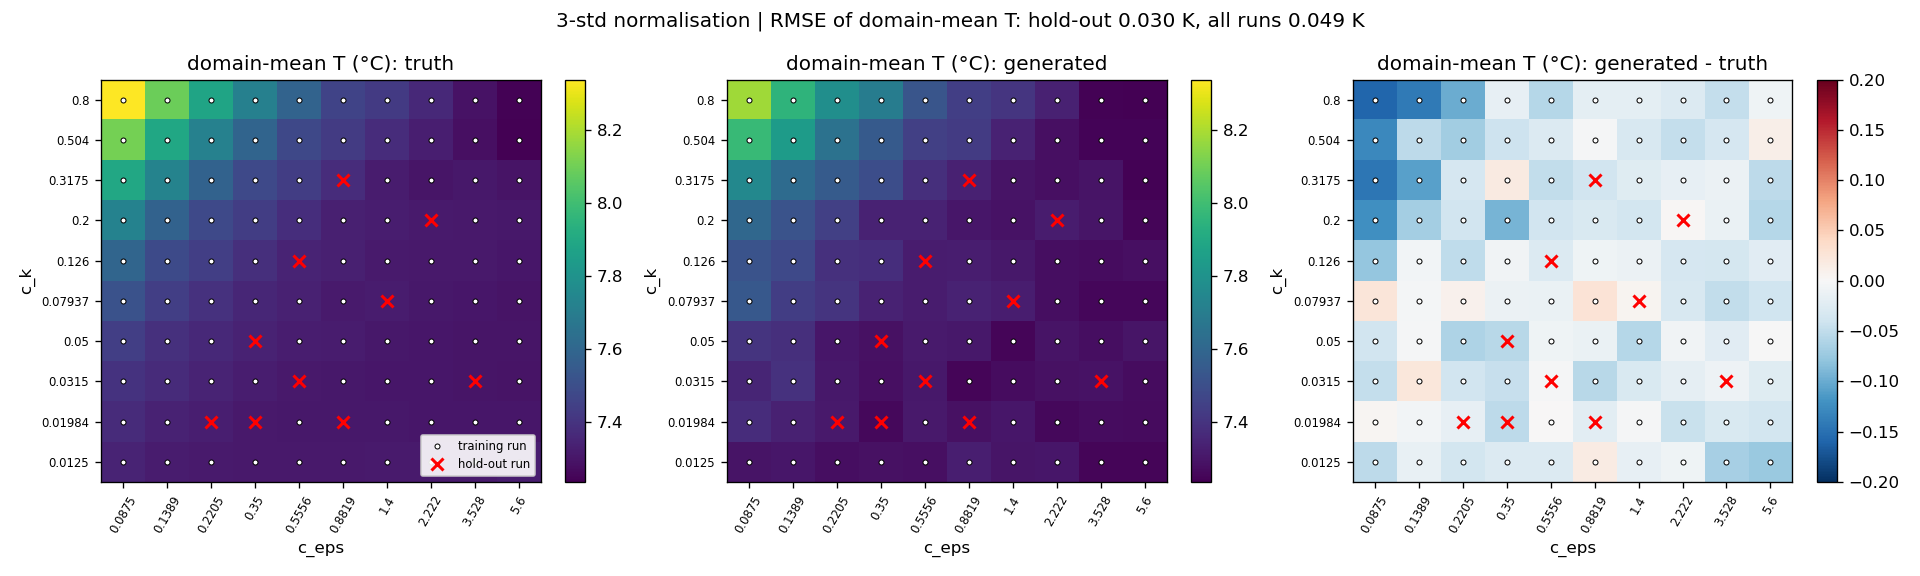

Values plotted in this chart, from the file beside it:
run, ck, eps, ick, ieps, holdout, dm_truth_K, dm_gen_K
ck0.0125_eps0.0875, 0.0125, 0.0875, 0, 0, 0, 7.346, 7.294
ck0.0125_eps0.1389, 0.0125, 0.1389, 0, 1, 0, 7.318, 7.304
ck0.0125_eps0.2205, 0.0125, 0.2205, 0, 2, 0, 7.313, 7.277
ck0.0125_eps0.35, 0.0125, 0.35, 0, 3, 0, 7.311, 7.284
ck0.0125_eps0.5556, 0.0125, 0.5556, 0, 4, 0, 7.309, 7.281
ck0.0125_eps0.8819, 0.0125, 0.8819, 0, 5, 0, 7.313, 7.33
ck0.0125_eps1.4, 0.0125, 1.4, 0, 6, 0, 7.313, 7.297
ck0.0125_eps2.222, 0.0125, 2.222, 0, 7, 0, 7.313, 7.304
ck0.0125_eps3.528, 0.0125, 3.528, 0, 8, 0, 7.316, 7.249
ck0.0125_eps5.6, 0.0125, 5.6, 0, 9, 0, 7.323, 7.248
ck0.01984_eps0.0875, 0.01984, 0.0875, 1, 0, 0, 7.37, 7.374
ck0.01984_eps0.1389, 0.01984, 0.1389, 1, 1, 0, 7.342, 7.336
ck0.01984_eps0.2205, 0.01984, 0.2205, 1, 2, 1, 7.326, 7.309
ck0.01984_eps0.35, 0.01984, 0.35, 1, 3, 1, 7.311, 7.258
ck0.01984_eps0.5556, 0.01984, 0.5556, 1, 4, 0, 7.308, 7.309
ck0.01984_eps0.8819, 0.01984, 0.8819, 1, 5, 1, 7.305, 7.284
ck0.01984_eps1.4, 0.01984, 1.4, 1, 6, 0, 7.305, 7.303
ck0.01984_eps2.222, 0.01984, 2.222, 1, 7, 0, 7.303, 7.259
ck0.01984_eps3.528, 0.01984, 3.528, 1, 8, 0, 7.302, 7.272
ck0.01984_eps5.6, 0.01984, 5.6, 1, 9, 0, 7.303, 7.266
ck0.0315_eps0.0875, 0.0315, 0.0875, 2, 0, 0, 7.397, 7.348
ck0.0315_eps0.1389, 0.0315, 0.1389, 2, 1, 0, 7.37, 7.392
ck0.0315_eps0.2205, 0.0315, 0.2205, 2, 2, 0, 7.344, 7.306
ck0.0315_eps0.35, 0.0315, 0.35, 2, 3, 0, 7.325, 7.279
ck0.0315_eps0.5556, 0.0315, 0.5556, 2, 4, 1, 7.31, 7.308
ck0.0315_eps0.8819, 0.0315, 0.8819, 2, 5, 0, 7.308, 7.252
ck0.0315_eps1.4, 0.0315, 1.4, 2, 6, 0, 7.303, 7.272
ck0.0315_eps2.222, 0.0315, 2.222, 2, 7, 0, 7.301, 7.283
ck0.0315_eps3.528, 0.0315, 3.528, 2, 8, 1, 7.299, 7.288
ck0.0315_eps5.6, 0.0315, 5.6, 2, 9, 0, 7.294, 7.27
ck0.05_eps0.0875, 0.05, 0.0875, 3, 0, 0, 7.439, 7.401
ck0.05_eps0.1389, 0.05, 0.1389, 3, 1, 0, 7.386, 7.383
ck0.05_eps0.2205, 0.05, 0.2205, 3, 2, 0, 7.362, 7.301
ck0.05_eps0.35, 0.05, 0.35, 3, 3, 1, 7.342, 7.286
ck0.05_eps0.5556, 0.05, 0.5556, 3, 4, 0, 7.324, 7.315
ck0.05_eps0.8819, 0.05, 0.8819, 3, 5, 0, 7.318, 7.304
ck0.05_eps1.4, 0.05, 1.4, 3, 6, 0, 7.307, 7.25
ck0.05_eps2.222, 0.05, 2.222, 3, 7, 0, 7.302, 7.295
ck0.05_eps3.528, 0.05, 3.528, 3, 8, 0, 7.298, 7.275
ck0.05_eps5.6, 0.05, 5.6, 3, 9, 0, 7.297, 7.297
ck0.07937_eps0.0875, 0.07937, 0.0875, 4, 0, 0, 7.513, 7.537
ck0.07937_eps0.1389, 0.07937, 0.1389, 4, 1, 0, 7.441, 7.437
ck0.07937_eps0.2205, 0.07937, 0.2205, 4, 2, 0, 7.392, 7.401
ck0.07937_eps0.35, 0.07937, 0.35, 4, 3, 0, 7.353, 7.341
ck0.07937_eps0.5556, 0.07937, 0.5556, 4, 4, 0, 7.334, 7.321
ck0.07937_eps0.8819, 0.07937, 0.8819, 4, 5, 0, 7.315, 7.342
ck0.07937_eps1.4, 0.07937, 1.4, 4, 6, 1, 7.318, 7.323
ck0.07937_eps2.222, 0.07937, 2.222, 4, 7, 0, 7.307, 7.275
ck0.07937_eps3.528, 0.07937, 3.528, 4, 8, 0, 7.301, 7.253
ck0.07937_eps5.6, 0.07937, 5.6, 4, 9, 0, 7.294, 7.254
ck0.126_eps0.0875, 0.126, 0.0875, 5, 0, 0, 7.594, 7.517
ck0.126_eps0.1389, 0.126, 0.1389, 5, 1, 0, 7.482, 7.477
ck0.126_eps0.2205, 0.126, 0.2205, 5, 2, 0, 7.438, 7.386
ck0.126_eps0.35, 0.126, 0.35, 5, 3, 0, 7.385, 7.378
ck0.126_eps0.5556, 0.126, 0.5556, 5, 4, 1, 7.346, 7.319
ck0.126_eps0.8819, 0.126, 0.8819, 5, 5, 0, 7.33, 7.322
ck0.126_eps1.4, 0.126, 1.4, 5, 6, 0, 7.317, 7.305
ck0.126_eps2.222, 0.126, 2.222, 5, 7, 0, 7.31, 7.276
ck0.126_eps3.528, 0.126, 3.528, 5, 8, 0, 7.308, 7.273
ck0.126_eps5.6, 0.126, 5.6, 5, 9, 0, 7.301, 7.279
... 40 more rows
